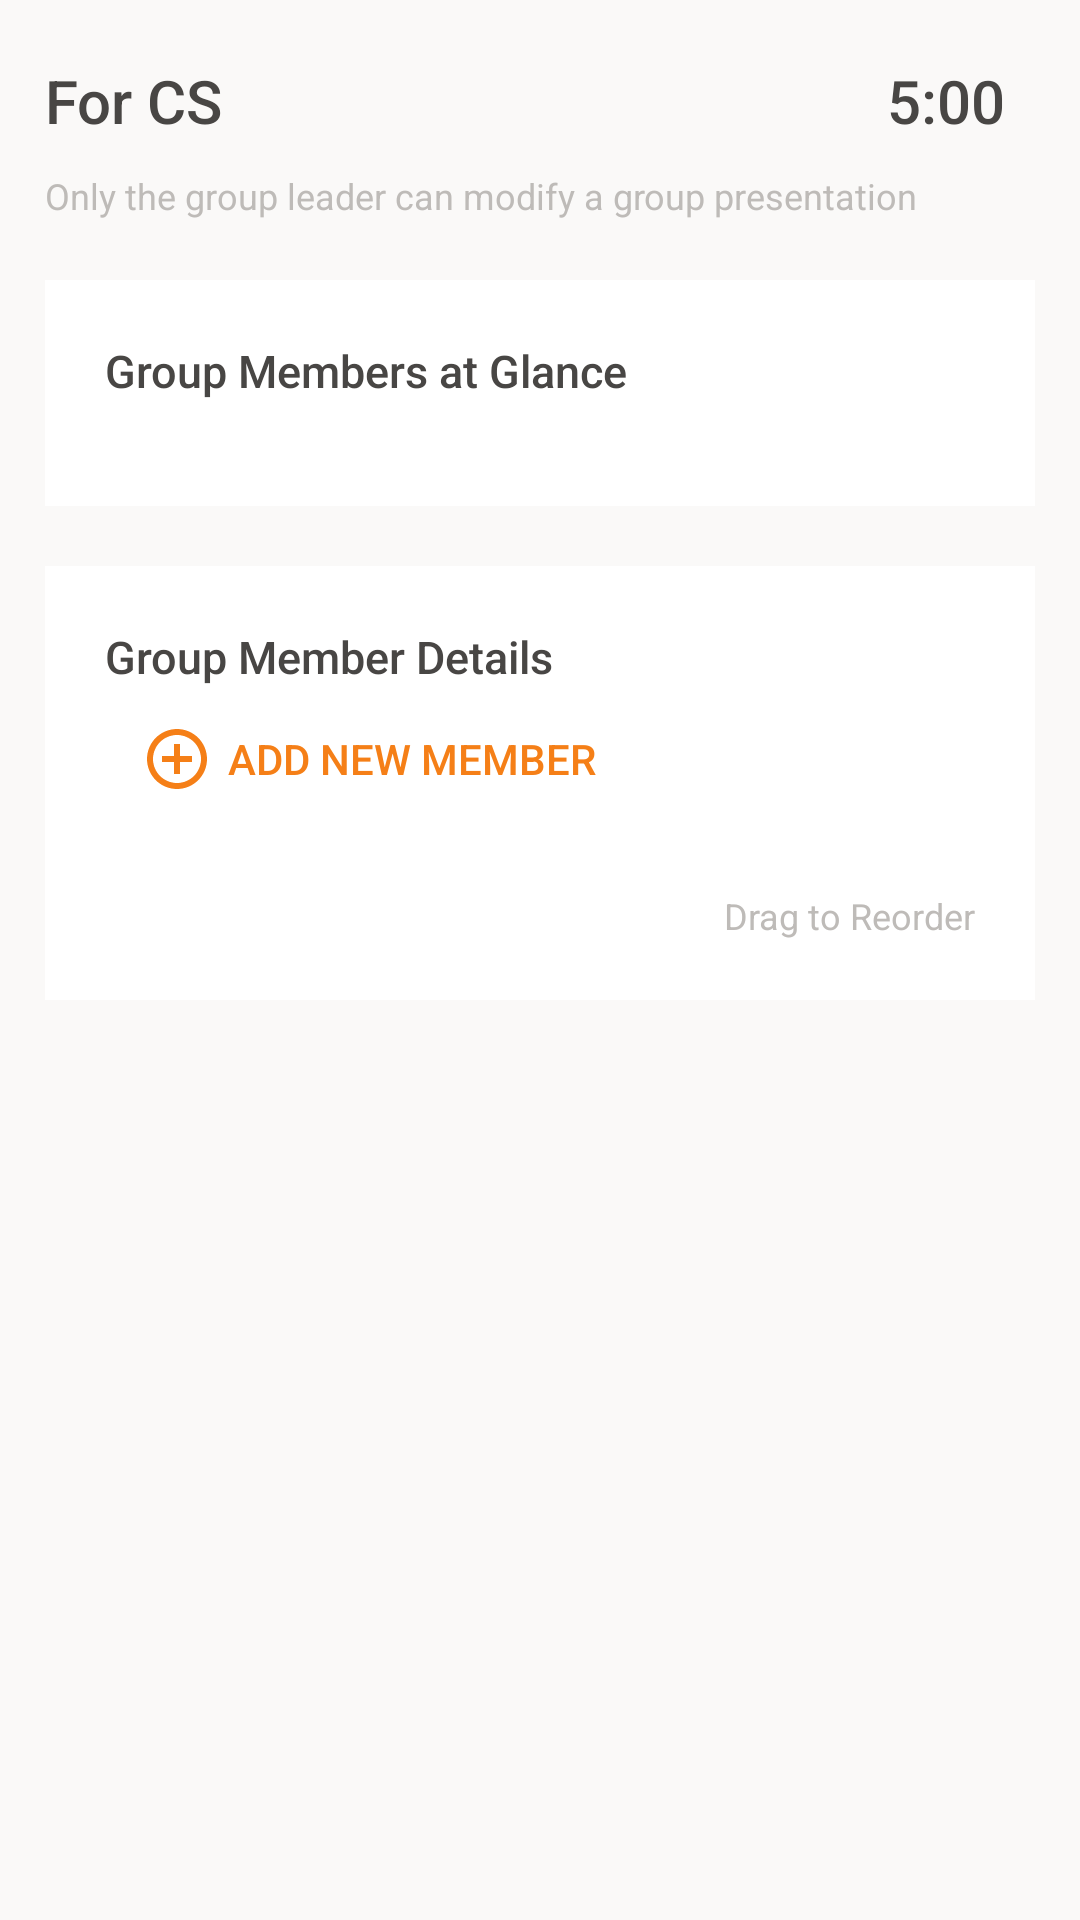

Layout XML and referenced resources for this Android screen:
<!-- AndroidManifest.xml: application theme AppTheme -->
<!-- res/layout/activity_group.xml -->
<?xml version="1.0" encoding="utf-8"?>
<LinearLayout xmlns:android="http://schemas.android.com/apk/res/android"
    xmlns:app="http://schemas.android.com/apk/res-auto"
    xmlns:tools="http://schemas.android.com/tools"
    android:layout_width="match_parent"
    android:layout_height="match_parent"
    android:orientation="vertical"
    android:background="@color/frontLayer">
    <RelativeLayout
        android:layout_width="match_parent"
        android:layout_height="wrap_content"
        android:layout_marginTop="20dp"
        android:layout_marginLeft="15dp"
        android:layout_marginRight="15dp"
        android:layout_marginBottom="20dp"
        android:id="@+id/layout1"
        >
        <TextView
            android:id="@+id/presentation_name"
            android:layout_width="wrap_content"
            android:layout_height="wrap_content"
            android:layout_alignParentStart="true"
            android:layout_alignParentTop="true"
            android:textColor="@color/lightIndicatorText"
            android:fontFamily="sans-serif-medium"
            android:textSize="20sp"
            android:text="For CS"
            />
        <TextView
            android:id="@+id/total_time"
            android:layout_width="wrap_content"
            android:layout_height="wrap_content"
            android:layout_toEndOf="@id/presentation_name"
            android:layout_alignParentEnd="true"
            android:text="5:00"
            android:textSize="20sp"
            android:textColor="@color/lightIndicatorText"
            android:fontFamily="sans-serif-medium"
            android:layout_marginEnd="10dp"
            android:gravity="right"
            />
        <TextView
            android:textSize="12sp"
            android:layout_width="wrap_content"
            android:layout_height="wrap_content"
            android:layout_below="@+id/presentation_name"
            android:layout_marginTop="10dp"
            android:textColor="@color/lightHelperText"
            android:text="Only the group leader can modify a group presentation"
            />
    </RelativeLayout>
    <LinearLayout
        android:layout_width="match_parent"
        android:layout_height="wrap_content"
        android:layout_marginLeft="15dp"
        android:layout_marginRight="15dp"
        android:layout_marginBottom="20dp"
        android:background="@android:color/white"
        android:padding="20dp"
        android:orientation="vertical"
        >
        <TextView
            android:layout_width="wrap_content"
            android:layout_height="wrap_content"
            android:text="Group Members at Glance"
            android:textColor="@color/lightIndicatorText"
            android:fontFamily="sans-serif-medium"
            android:textSize="15sp"
            android:layout_marginBottom="15dp"
            />
        <LinearLayout
            android:id="@+id/group_glance"
            android:layout_width="match_parent"
            android:layout_height="wrap_content"
            android:orientation="horizontal"
            />
    </LinearLayout>
    <LinearLayout
        android:layout_width="match_parent"
        android:layout_height="wrap_content"
        android:layout_marginLeft="15dp"
        android:layout_marginRight="15dp"
        android:background="@android:color/white"
        android:padding="20dp"
        android:orientation="vertical"
        >
        <TextView
            android:layout_width="wrap_content"
            android:layout_height="wrap_content"
            android:text="Group Member Details"
            android:textColor="@color/lightIndicatorText"
            android:fontFamily="sans-serif-medium"
            android:textSize="15sp"
            />
        <Button
            style="@style/Widget.AppCompat.Button.Borderless"
            android:layout_width="wrap_content"
            android:layout_height="wrap_content"
            android:id="@+id/group_add_member"
            android:text="ADD NEW MEMBER"
            android:textColor="@color/lightButtonText"
            android:fontFamily="sans-serif-medium"
            android:drawablePadding="5dp"
            android:drawableStart="@drawable/icon_add_outline"
            />
        <androidx.recyclerview.widget.RecyclerView
            android:id="@+id/group_members_list"
            android:layout_width="match_parent"
            android:layout_height="wrap_content"
            android:divider="@null"
            android:dividerHeight="0dp"
            android:layout_marginTop="10dp"
            android:layout_marginStart="15dp"
            android:layout_marginBottom="10dp"/>
        <TextView
            android:layout_width="wrap_content"
            android:layout_height="wrap_content"
            android:id="@+id/Drag"
            android:text="Drag to Reorder"
            android:textColor="@color/lightHelperText"
            android:textSize="12sp"
            android:layout_gravity="end"/>
    </LinearLayout>
</LinearLayout>
<!-- resources referenced by this layout -->
<resources>
  <color name="frontLayer">#FAF9F8</color>
  <color name="lightButtonText">#F57F17</color>
  <color name="lightHelperText">#bebbb8</color>
  <color name="lightIndicatorText">#484644</color>
  <!-- drawable icon_add_outline (drawable) -->
  <vector xmlns:android="http://schemas.android.com/apk/res/android"
          android:width="24dp"
          android:height="24dp"
          android:viewportWidth="24.0"
          android:viewportHeight="24.0">
      <path
          android:fillColor="@color/lightButtonText"
          android:pathData="M13,7h-2v4L7,11v2h4v4h2v-4h4v-2h-4L13,7zM12,2C6.48,2 2,6.48 2,12s4.48,10 10,10 10,-4.48 10,-10S17.52,2 12,2zM12,20c-4.41,0 -8,-3.59 -8,-8s3.59,-8 8,-8 8,3.59 8,8 -3.59,8 -8,8z"/>
  </vector>
  <style name="AppTheme" parent="Theme.AppCompat.Light.DarkActionBar">
          <item name="android:actionBarStyle">@style/Timely.AppBar</item>
          <item name="android:textColor">#FFFFFF</item>
          <item name="android:textSize">14sp</item>
      </style>
  <style name="Timely.AppBar" parent="android:Widget.Holo.Light.ActionBar">
          <item name="android:background">@color/appBar</item>
          <item name="android:titleTextStyle">@style/Timely.AppBar.TextColor</item>
      </style>
  <color name="appBar">#132E4A</color>
  <style name="Timely.AppBar.TextColor" parent="android:TextAppearance.Holo.Widget.ActionBar.Title">
          <item name="android:textColor">@color/darkMainText</item>
      </style>
  <color name="darkMainText">#FAF9F8</color>
</resources>
